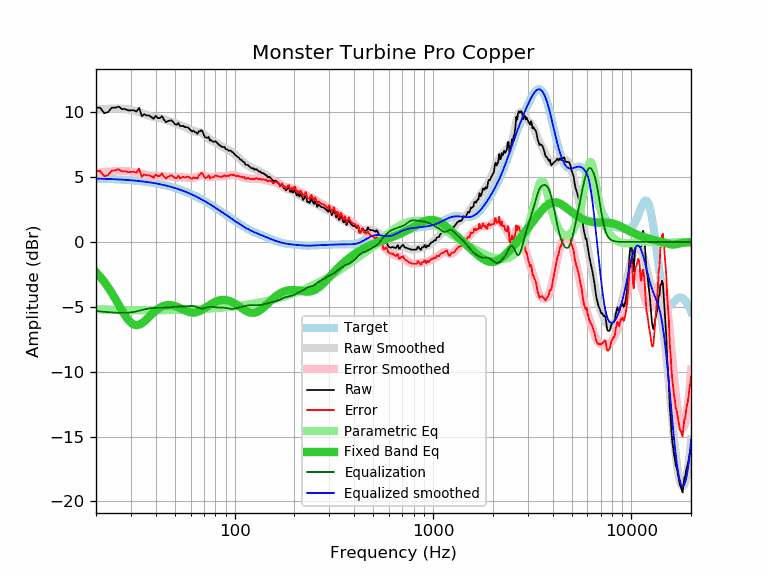

The table this chart was drawn from, first rows:
frequency, raw, error, smoothed, error_smoothed, equalization, parametric_eq, equalized_raw, equalized_smoothed, target
20, 10.34, 5.46, 10.20, 5.32, -5.32, -2.33, 5.02, 4.88, 4.88
21, 10.34, 5.47, 10.23, 5.35, -5.35, -2.68, 4.99, 4.87, 4.87
22, 9.92, 5.06, 10.25, 5.39, -5.39, -3.07, 4.54, 4.86, 4.86
23, 10.00, 5.15, 10.27, 5.41, -5.41, -3.48, 4.59, 4.85, 4.85
24, 10.34, 5.50, 10.28, 5.43, -5.43, -3.92, 4.91, 4.84, 4.84
25, 10.34, 5.51, 10.28, 5.45, -5.45, -4.38, 4.89, 4.83, 4.83
26, 10.43, 5.62, 10.28, 5.46, -5.46, -4.83, 4.97, 4.82, 4.82
27, 10.24, 5.44, 10.27, 5.47, -5.47, -5.27, 4.78, 4.80, 4.80
28, 10.24, 5.46, 10.25, 5.46, -5.46, -5.66, 4.78, 4.79, 4.79
29, 10.14, 5.37, 10.22, 5.45, -5.45, -5.99, 4.69, 4.77, 4.77
30, 10.14, 5.39, 10.18, 5.43, -5.43, -6.23, 4.71, 4.75, 4.75
31, 10.15, 5.42, 10.13, 5.39, -5.39, -6.37, 4.76, 4.73, 4.73
32, 10.04, 5.33, 10.07, 5.35, -5.35, -6.42, 4.69, 4.71, 4.71
33, 10.34, 5.65, 10.00, 5.30, -5.30, -6.38, 5.04, 4.69, 4.69
34, 9.69, 5.02, 9.92, 5.25, -5.25, -6.28, 4.44, 4.67, 4.67
35, 9.84, 5.19, 9.85, 5.20, -5.20, -6.13, 4.64, 4.65, 4.65
36, 9.74, 5.12, 9.78, 5.16, -5.16, -5.96, 4.58, 4.62, 4.62
37, 9.74, 5.14, 9.72, 5.13, -5.13, -5.78, 4.62, 4.60, 4.60
38, 9.63, 5.06, 9.67, 5.10, -5.10, -5.61, 4.53, 4.57, 4.57
39, 9.49, 4.95, 9.63, 5.09, -5.09, -5.44, 4.40, 4.54, 4.54
40, 9.71, 5.20, 9.60, 5.08, -5.08, -5.30, 4.63, 4.51, 4.51
41, 9.54, 5.06, 9.56, 5.08, -5.08, -5.17, 4.46, 4.48, 4.48
42, 9.54, 5.09, 9.53, 5.08, -5.08, -5.07, 4.46, 4.45, 4.45
43, 9.69, 5.27, 9.49, 5.08, -5.08, -4.99, 4.62, 4.42, 4.42
44, 9.43, 5.05, 9.45, 5.07, -5.07, -4.93, 4.36, 4.38, 4.38
45, 9.23, 4.88, 9.41, 5.06, -5.06, -4.89, 4.17, 4.35, 4.35
46, 9.31, 5.00, 9.36, 5.05, -5.05, -4.87, 4.26, 4.31, 4.31
47, 9.35, 5.08, 9.31, 5.03, -5.03, -4.86, 4.32, 4.28, 4.28
48, 9.37, 5.14, 9.26, 5.02, -5.02, -4.88, 4.35, 4.24, 4.24
49, 9.23, 5.04, 9.21, 5.01, -5.01, -4.90, 4.22, 4.20, 4.20
50, 9.08, 4.93, 9.15, 5.00, -5.00, -4.94, 4.08, 4.16, 4.16
51, 9.03, 4.92, 9.11, 4.99, -4.99, -4.99, 4.04, 4.11, 4.11
52, 9.17, 5.10, 9.06, 4.99, -4.99, -5.04, 4.19, 4.07, 4.07
53, 8.93, 4.90, 9.01, 4.98, -4.98, -5.10, 3.95, 4.03, 4.03
54, 8.93, 4.95, 8.96, 4.98, -4.98, -5.16, 3.95, 3.98, 3.98
55, 8.95, 5.01, 8.92, 4.98, -4.98, -5.22, 3.97, 3.94, 3.94
56, 8.85, 4.96, 8.86, 4.97, -4.97, -5.28, 3.88, 3.89, 3.89
57, 8.84, 5.00, 8.81, 4.96, -4.96, -5.33, 3.88, 3.84, 3.84
58, 8.83, 5.04, 8.75, 4.95, -4.95, -5.37, 3.88, 3.80, 3.80
59, 8.72, 4.97, 8.69, 4.94, -4.94, -5.40, 3.78, 3.75, 3.75
60, 8.60, 4.90, 8.63, 4.94, -4.94, -5.43, 3.67, 3.70, 3.70
61, 8.51, 4.86, 8.59, 4.94, -4.94, -5.44, 3.58, 3.65, 3.65
62, 8.57, 4.97, 8.55, 4.95, -4.95, -5.44, 3.62, 3.60, 3.60
63, 8.47, 4.93, 8.52, 4.97, -4.97, -5.44, 3.50, 3.55, 3.55
64, 8.43, 4.94, 8.50, 5.01, -5.01, -5.42, 3.43, 3.50, 3.50
65, 8.33, 4.89, 8.49, 5.04, -5.04, -5.39, 3.29, 3.44, 3.44
66, 8.53, 5.14, 8.47, 5.08, -5.08, -5.35, 3.45, 3.39, 3.39
67, 8.53, 5.19, 8.45, 5.11, -5.11, -5.31, 3.42, 3.34, 3.34
68, 8.61, 5.33, 8.41, 5.12, -5.12, -5.26, 3.49, 3.28, 3.28
69, 8.48, 5.25, 8.35, 5.12, -5.12, -5.20, 3.36, 3.23, 3.23
70, 8.24, 5.06, 8.29, 5.11, -5.11, -5.14, 3.13, 3.18, 3.18
71, 8.05, 4.93, 8.21, 5.08, -5.08, -5.08, 2.97, 3.12, 3.12
72, 8.03, 4.96, 8.12, 5.05, -5.05, -5.02, 2.98, 3.07, 3.07
73, 8.04, 5.03, 8.04, 5.02, -5.02, -4.96, 3.02, 3.01, 3.01
74, 8.09, 5.13, 7.96, 5.00, -5.00, -4.90, 3.09, 2.96, 2.96
75, 7.80, 4.90, 7.90, 4.99, -4.99, -4.84, 2.81, 2.91, 2.91
76, 7.85, 5.00, 7.85, 4.99, -4.99, -4.79, 2.86, 2.85, 2.85
77, 7.76, 4.96, 7.80, 5.00, -5.00, -4.74, 2.76, 2.80, 2.80
78, 7.73, 4.99, 7.76, 5.02, -5.02, -4.69, 2.72, 2.74, 2.74
79, 7.72, 5.03, 7.72, 5.03, -5.03, -4.65, 2.69, 2.69, 2.69
... 553 more rows
